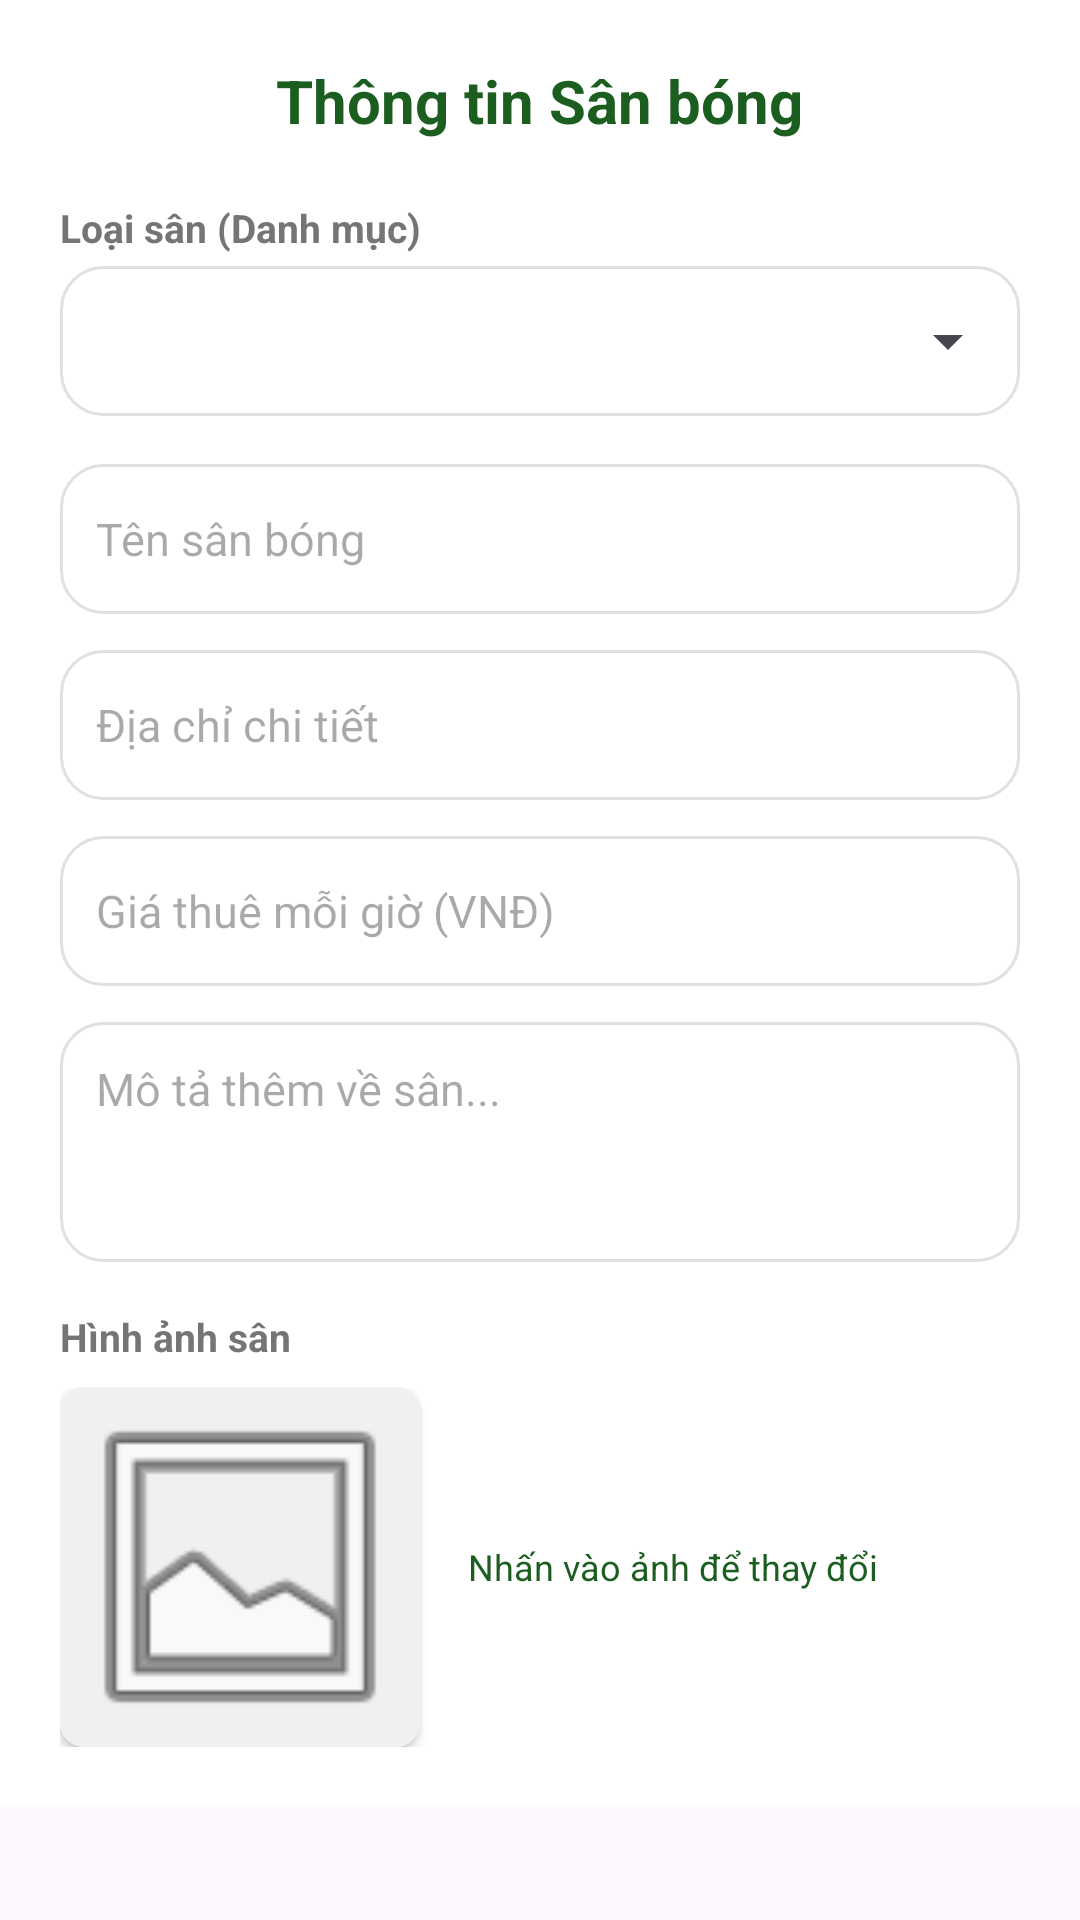

Write the Android layout XML for this screen, with the resource values it uses.
<!-- AndroidManifest.xml: application theme Theme.GoSport -->
<!-- res/layout/dialog_field.xml -->
<?xml version="1.0" encoding="utf-8"?>
<ScrollView xmlns:android="http://schemas.android.com/apk/res/android"
    xmlns:app="http://schemas.android.com/apk/res-auto"
    android:layout_width="match_parent"
    android:layout_height="wrap_content">

    <LinearLayout
        android:layout_width="match_parent"
        android:layout_height="wrap_content"
        android:orientation="vertical"
        android:padding="20dp"
        android:background="@android:color/white">

        
        <TextView
            android:layout_width="wrap_content"
            android:layout_height="wrap_content"
            android:text="Thông tin Sân bóng"
            android:textColor="#1B5E20"
            android:textSize="20sp"
            android:textStyle="bold"
            android:layout_gravity="center_horizontal"
            android:layout_marginBottom="20dp"/>

        
        <TextView
            android:layout_width="wrap_content"
            android:layout_height="wrap_content"
            android:text="Loại sân (Danh mục)"
            android:textColor="#757575"
            android:textSize="13sp"
            android:textStyle="bold"
            android:layout_marginBottom="4dp"/>

        <FrameLayout
            android:layout_width="match_parent"
            android:layout_height="50dp"
            android:layout_marginBottom="16dp"
            android:background="@drawable/edit_text_bg">

            <Spinner
                android:id="@+id/spCategory"
                android:layout_width="match_parent"
                android:layout_height="match_parent"
                android:paddingStart="8dp"
                android:spinnerMode="dropdown" />
        </FrameLayout>

        
        <EditText
            android:id="@+id/edtName"
            android:layout_width="match_parent"
            android:layout_height="50dp"
            android:layout_marginBottom="12dp"
            android:background="@drawable/edit_text_bg"
            android:hint="Tên sân bóng"
            android:paddingHorizontal="12dp"
            android:textSize="15sp" />

        
        <EditText
            android:id="@+id/edtAddress"
            android:layout_width="match_parent"
            android:layout_height="50dp"
            android:layout_marginBottom="12dp"
            android:background="@drawable/edit_text_bg"
            android:hint="Địa chỉ chi tiết"
            android:paddingHorizontal="12dp"
            android:textSize="15sp" />

        
        <EditText
            android:id="@+id/edtPrice"
            android:layout_width="match_parent"
            android:layout_height="50dp"
            android:layout_marginBottom="12dp"
            android:background="@drawable/edit_text_bg"
            android:hint="Giá thuê mỗi giờ (VNĐ)"
            android:inputType="numberDecimal"
            android:paddingHorizontal="12dp"
            android:textSize="15sp" />

        
        <EditText
            android:id="@+id/edtDesc"
            android:layout_width="match_parent"
            android:layout_height="80dp"
            android:layout_marginBottom="16dp"
            android:background="@drawable/edit_text_bg"
            android:gravity="top"
            android:hint="Mô tả thêm về sân..."
            android:padding="12dp"
            android:textSize="15sp" />

        
        <TextView
            android:layout_width="wrap_content"
            android:layout_height="wrap_content"
            android:text="Hình ảnh sân"
            android:textColor="#757575"
            android:textSize="13sp"
            android:textStyle="bold"
            android:layout_marginBottom="8dp"/>

        <LinearLayout
            android:layout_width="match_parent"
            android:layout_height="wrap_content"
            android:gravity="center_vertical"
            android:orientation="horizontal">

            <androidx.cardview.widget.CardView
                android:layout_width="120dp"
                android:layout_height="120dp"
                app:cardCornerRadius="8dp"
                app:cardElevation="2dp">

                <ImageView
                    android:id="@+id/imgPreview"
                    android:layout_width="match_parent"
                    android:layout_height="match_parent"
                    android:scaleType="centerCrop"
                    android:src="@android:drawable/ic_menu_gallery"
                    android:background="#F0F0F0"/>
            </androidx.cardview.widget.CardView>

            <TextView
                android:layout_width="wrap_content"
                android:layout_height="wrap_content"
                android:layout_marginStart="16dp"
                android:text="Nhấn vào ảnh để thay đổi"
                android:textColor="#1B5E20"
                android:textSize="12sp"
                android:fontStyle="italic"/>
        </LinearLayout>

    </LinearLayout>
</ScrollView>
<!-- resources referenced by this layout -->
<resources>
  <!-- drawable edit_text_bg (drawable) -->
  <?xml version="1.0" encoding="utf-8"?>
  <selector xmlns:android="http://schemas.android.com/apk/res/android">
      <item android:state_focused="true">
          <shape android:shape="rectangle">
              <solid android:color="#FFFFFF" />
              <stroke android:width="2dp" android:color="#1B5E20" />
              <corners android:radius="14dp" />
          </shape>
      </item>
      <item>
          <shape android:shape="rectangle">
              <solid android:color="#FFFFFF" />
              <stroke android:width="1dp" android:color="#E0E0E0" />
              <corners android:radius="14dp" />
          </shape>
      </item>
  </selector>
  <style name="Theme.GoSport" parent="Base.Theme.GoSport" />
  <style name="Base.Theme.GoSport" parent="Theme.Material3.DayNight.NoActionBar">
          
          
      </style>
</resources>
